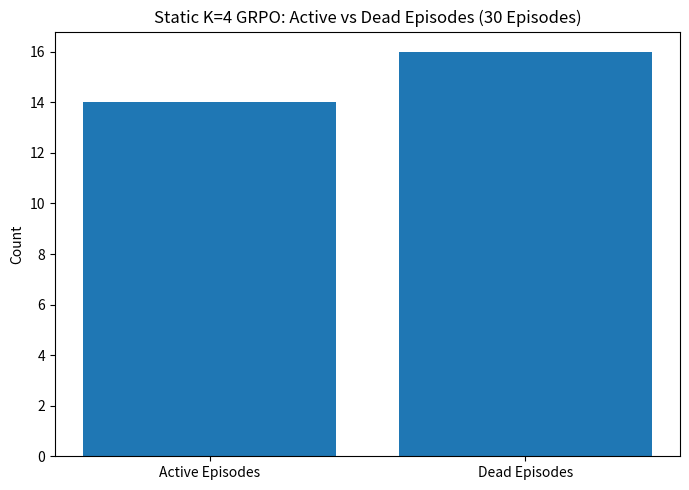

Recreate this plot in Python.
import matplotlib.pyplot as plt

labels = ["Active Episodes", "Dead Episodes"]
values = [14, 16]

plt.figure(figsize=(7,5))
plt.bar(labels, values)
plt.ylabel("Count")
plt.title("Static K=4 GRPO: Active vs Dead Episodes (30 Episodes)")
plt.tight_layout()
plt.savefig("baseline_active_vs_dead.png", dpi=300)
plt.close()

print("Saved: baseline_active_vs_dead.png")
